Run: headless pygame with SDL's dummy video driver; simulated clock (each Clock.tick advances the game by its frame time, no real sleeping); random seed 0; keys injected as events and as key.get_pressed() state; no mouse input.
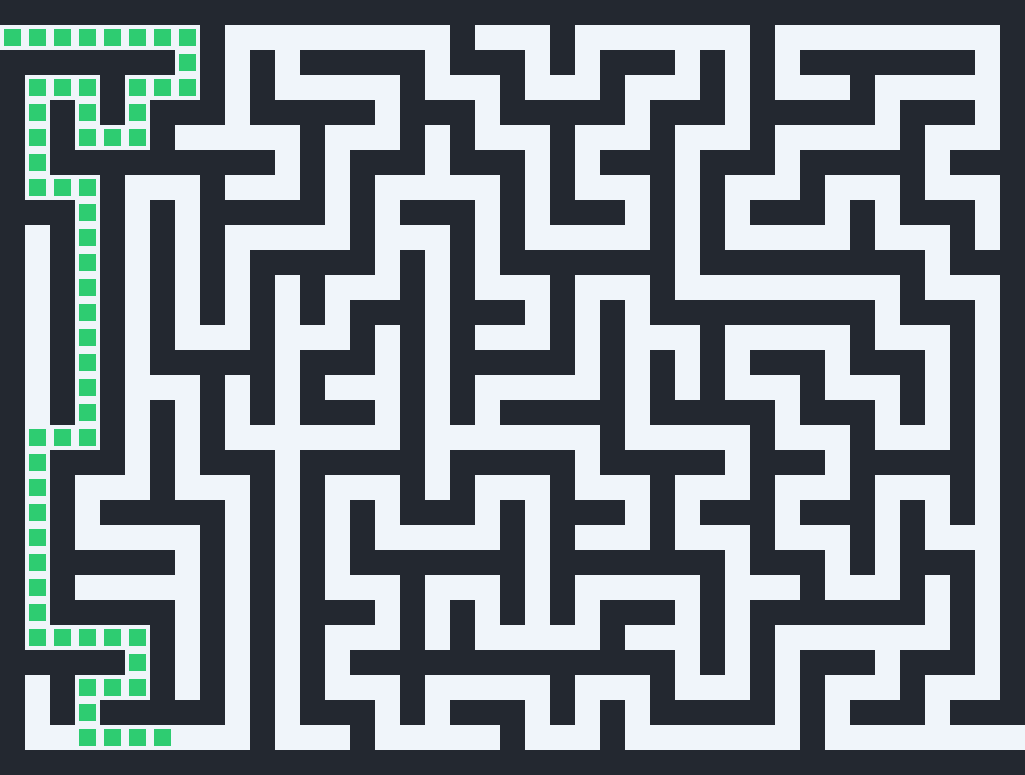
Frame 1 of 2 · flips 1–60 · no input
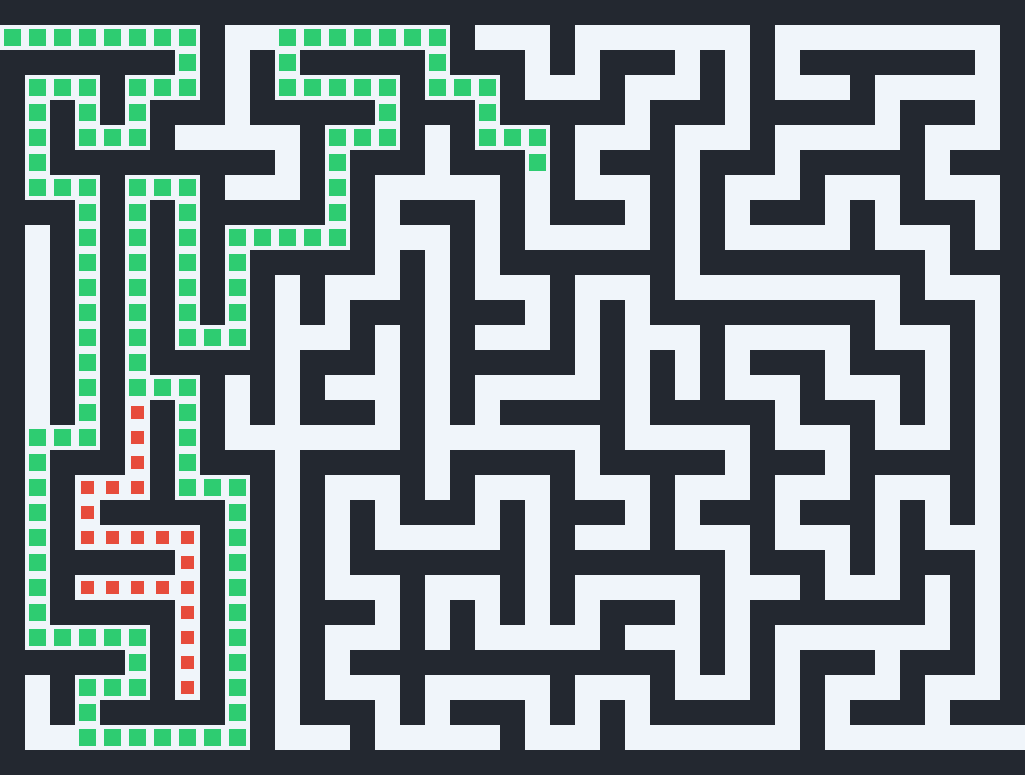
Frame 2 of 2 · flips 61–180 · tapped SPACE, RETURN · held RIGHT (→), D

The pygame program that drew these frames:

import pygame
import random
import sys

# Расширяем лимит рекурсии
sys.setrecursionlimit(10000)

# ================= НАСТРОЙКИ =================
CELL_SIZE = 25     # Размер одной клетки в пикселях
MAZE_W = 20        # Ширина лабиринта (в комнатах)
MAZE_H = 15        # Высота лабиринта (в комнатах)
DELAY_MS = 20      # Скорость анимации (задержка в миллисекундах)

# Вычисляем реальные размеры матрицы
ROWS = 2 * MAZE_H + 1
COLS = 2 * MAZE_W + 1
WIDTH = COLS * CELL_SIZE
HEIGHT = ROWS * CELL_SIZE

# Цвета (RGB)
COLOR_WALL = (35, 40, 48)       # Темно-синий/серый (стены)
COLOR_PATH = (240, 245, 250)    # Белый (проходы)
COLOR_GOOD_PATH = (46, 204, 113) # Зеленый (алгоритм идет вперед)
COLOR_BAD_PATH = (231, 76, 60)   # Красный (тупик, откат)

# ================= АЛГОРИТМЫ =================

def generate_maze(w, h):
    """Мгновенно генерирует лабиринт."""
    grid = [['#' for _ in range(2 * w + 1)] for _ in range(2 * h + 1)]
    
    def carve_passages(cx, cy):
        grid[2 * cy + 1][2 * cx + 1] = ' '
        dirs = [(1, 0), (0, 1), (-1, 0), (0, -1)]
        random.shuffle(dirs)
        
        for dx, dy in dirs:
            nx, ny = cx + dx, cy + dy
            if 0 <= nx < w and 0 <= ny < h and grid[2 * ny + 1][2 * nx + 1] == '#':
                grid[2 * cy + 1 + dy][2 * cx + 1 + dx] = ' '
                carve_passages(nx, ny)
                
    carve_passages(0, 0)
    grid[1][0] = ' '              # Вход
    grid[ROWS - 2][COLS - 1] = ' ' # Выход
    return grid

def draw_maze(screen, grid):
    """Отрисовывает текущее состояние матрицы на экране."""
    for y in range(ROWS):
        for x in range(COLS):
            rect = (x * CELL_SIZE, y * CELL_SIZE, CELL_SIZE, CELL_SIZE)
            if grid[y][x] == '#':
                pygame.draw.rect(screen, COLOR_WALL, rect)
            elif grid[y][x] == ' ':
                pygame.draw.rect(screen, COLOR_PATH, rect)
            elif grid[y][x] == '*':
                # Зеленый квадрат чуть меньше размера клетки для эстетики
                pygame.draw.rect(screen, COLOR_PATH, rect) 
                pygame.draw.rect(screen, COLOR_GOOD_PATH, (x*CELL_SIZE+4, y*CELL_SIZE+4, CELL_SIZE-8, CELL_SIZE-8))
            elif grid[y][x] == '.':
                pygame.draw.rect(screen, COLOR_PATH, rect)
                pygame.draw.rect(screen, COLOR_BAD_PATH, (x*CELL_SIZE+6, y*CELL_SIZE+6, CELL_SIZE-12, CELL_SIZE-12))

def solve_maze_visual(grid, x, y, end_x, end_y, screen):
    """Рекурсивный решатель, который обновляет экран на каждом шаге."""
    
    # Обрабатываем системные события, чтобы окно не зависло (Not Responding)
    pygame.event.pump()

    if x == end_x and y == end_y:
        grid[y][x] = '*'
        draw_maze(screen, grid)
        pygame.display.flip()
        return True
    
    if grid[y][x] == ' ':
        grid[y][x] = '*' # Отмечаем путь зеленым
        
        # --- АНИМАЦИЯ ШАГА ВПЕРЕД ---
        draw_maze(screen, grid)
        pygame.display.flip()       # Применяем изменения на экран
        pygame.time.delay(DELAY_MS) # Замораживаем кадр
        
        dirs = [(1, 0), (0, 1), (-1, 0), (0, -1)]
        for dx, dy in dirs:
            nx, ny = x + dx, y + dy
            if 0 <= ny < ROWS and 0 <= nx < COLS:
                if solve_maze_visual(grid, nx, ny, end_x, end_y, screen):
                    return True
        
        # Если цикл for закончился, значит это ТУПИК. 
        grid[y][x] = '.' # Меняем цвет на красный
        
        # --- АНИМАЦИЯ ОТКАТА ---
        draw_maze(screen, grid)
        pygame.display.flip()
        pygame.time.delay(DELAY_MS)
        
        return False
    return False

# ================= ЗАПУСК =================

def main():
    pygame.init()
    screen = pygame.display.set_mode((WIDTH, HEIGHT))
    pygame.display.set_caption("Визуализация Рекурсии: Поиск выхода")
    
    # 1. Генерируем лабиринт (в оперативной памяти, мгновенно)
    grid = generate_maze(MAZE_W, MAZE_H)
    
    start_x, start_y = 0, 1
    end_x, end_y = COLS - 1, ROWS - 2
    
    # 2. Отрисовываем чистый лабиринт
    screen.fill(COLOR_WALL)
    draw_maze(screen, grid)
    pygame.display.flip()
    
    # Ждем полторы секунды, чтобы зритель успел рассмотреть лабиринт
    pygame.time.wait(1500)
    
    # 3. Запускаем анимацию решения
    solve_maze_visual(grid, start_x, start_y, end_x, end_y, screen)
    
    # 4. Бесконечный цикл, чтобы окно не закрылось после нахождения выхода
    running = True
    while running:
        for event in pygame.event.get():
            if event.type == pygame.QUIT:
                running = False
                
    pygame.quit()

if __name__ == '__main__':
    main()
